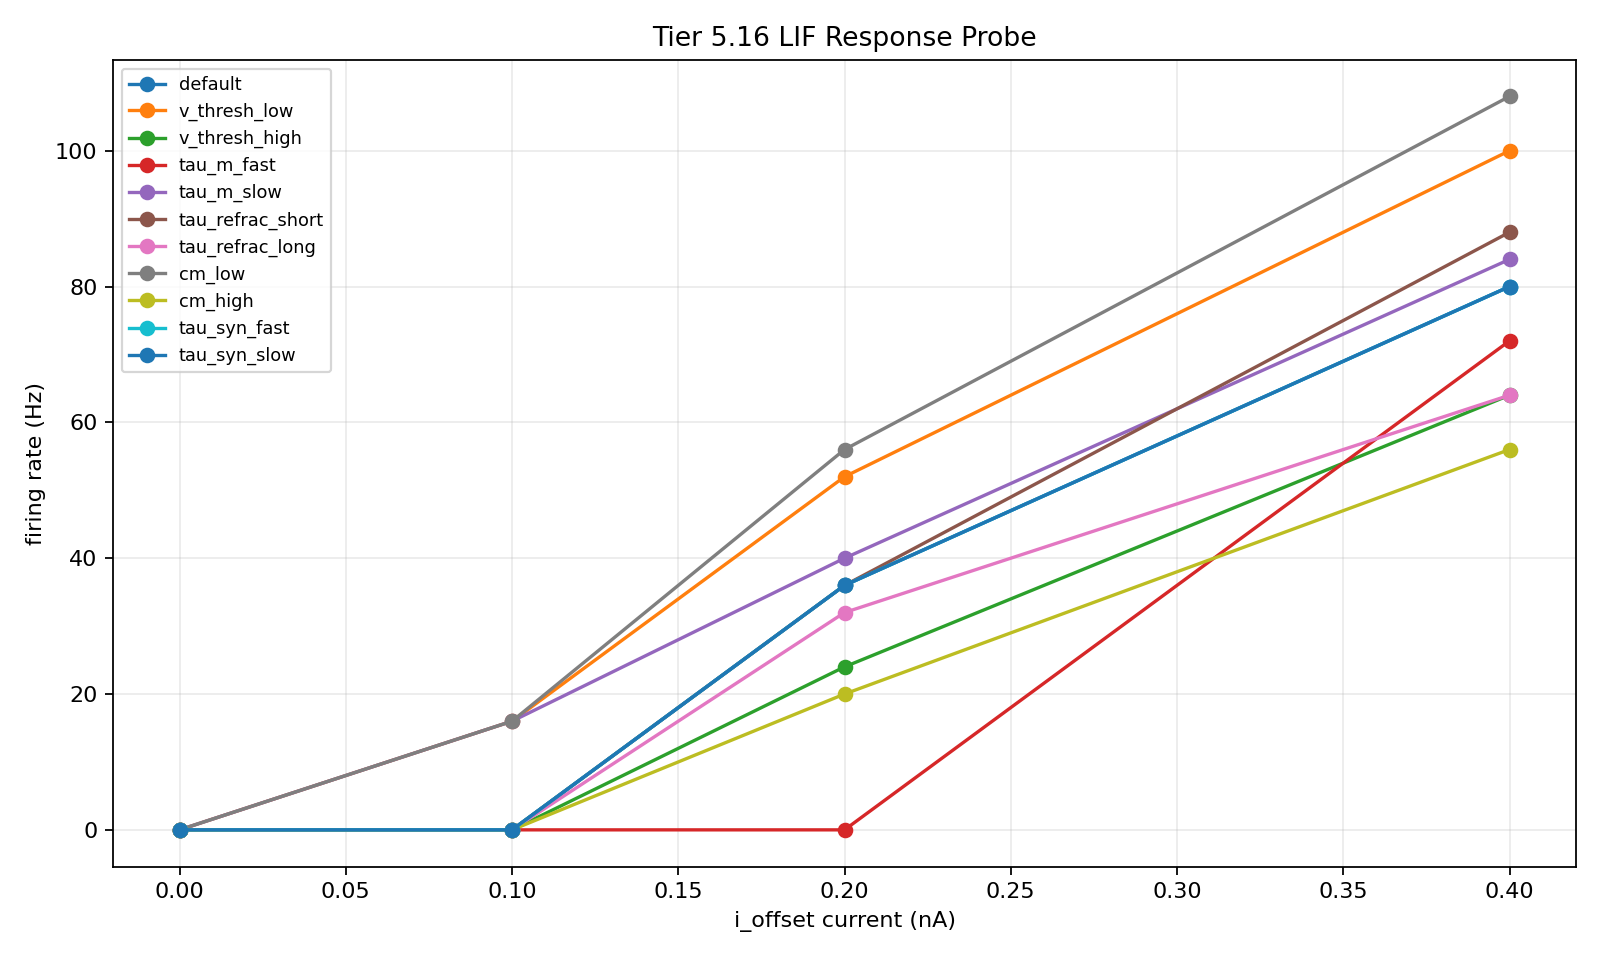

Values plotted in this chart, from the file beside it:
backend, variant, current_nA, runtime_ms, spike_count, firing_rate_hz, monotonic_for_variant, variant_parameters, neuron_params
NEST, default, 0.0, 250.0, 0, 0.0, True, {}, {'v_rest': -65.0, 'v_reset': -70.0, 'v_t…
NEST, default, 0.1, 250.0, 0, 0.0, True, {}, {'v_rest': -65.0, 'v_reset': -70.0, 'v_t…
NEST, default, 0.2, 250.0, 9, 36.0, True, {}, {'v_rest': -65.0, 'v_reset': -70.0, 'v_t…
NEST, default, 0.4, 250.0, 20, 80.0, True, {}, {'v_rest': -65.0, 'v_reset': -70.0, 'v_t…
NEST, v_thresh_low, 0.0, 250.0, 0, 0.0, True, {'v_thresh': -58.0}, {'v_rest': -65.0, 'v_reset': -70.0, 'v_t…
NEST, v_thresh_low, 0.1, 250.0, 4, 16.0, True, {'v_thresh': -58.0}, {'v_rest': -65.0, 'v_reset': -70.0, 'v_t…
NEST, v_thresh_low, 0.2, 250.0, 13, 52.0, True, {'v_thresh': -58.0}, {'v_rest': -65.0, 'v_reset': -70.0, 'v_t…
NEST, v_thresh_low, 0.4, 250.0, 25, 100.0, True, {'v_thresh': -58.0}, {'v_rest': -65.0, 'v_reset': -70.0, 'v_t…
NEST, v_thresh_high, 0.0, 250.0, 0, 0.0, True, {'v_thresh': -52.0}, {'v_rest': -65.0, 'v_reset': -70.0, 'v_t…
NEST, v_thresh_high, 0.1, 250.0, 0, 0.0, True, {'v_thresh': -52.0}, {'v_rest': -65.0, 'v_reset': -70.0, 'v_t…
NEST, v_thresh_high, 0.2, 250.0, 6, 24.0, True, {'v_thresh': -52.0}, {'v_rest': -65.0, 'v_reset': -70.0, 'v_t…
NEST, v_thresh_high, 0.4, 250.0, 16, 64.0, True, {'v_thresh': -52.0}, {'v_rest': -65.0, 'v_reset': -70.0, 'v_t…
NEST, tau_m_fast, 0.0, 250.0, 0, 0.0, True, {'tau_m': 12.0}, {'v_rest': -65.0, 'v_reset': -70.0, 'v_t…
NEST, tau_m_fast, 0.1, 250.0, 0, 0.0, True, {'tau_m': 12.0}, {'v_rest': -65.0, 'v_reset': -70.0, 'v_t…
NEST, tau_m_fast, 0.2, 250.0, 0, 0.0, True, {'tau_m': 12.0}, {'v_rest': -65.0, 'v_reset': -70.0, 'v_t…
NEST, tau_m_fast, 0.4, 250.0, 18, 72.0, True, {'tau_m': 12.0}, {'v_rest': -65.0, 'v_reset': -70.0, 'v_t…
NEST, tau_m_slow, 0.0, 250.0, 0, 0.0, True, {'tau_m': 32.0}, {'v_rest': -65.0, 'v_reset': -70.0, 'v_t…
NEST, tau_m_slow, 0.1, 250.0, 4, 16.0, True, {'tau_m': 32.0}, {'v_rest': -65.0, 'v_reset': -70.0, 'v_t…
NEST, tau_m_slow, 0.2, 250.0, 10, 40.0, True, {'tau_m': 32.0}, {'v_rest': -65.0, 'v_reset': -70.0, 'v_t…
NEST, tau_m_slow, 0.4, 250.0, 21, 84.0, True, {'tau_m': 32.0}, {'v_rest': -65.0, 'v_reset': -70.0, 'v_t…
NEST, tau_refrac_short, 0.0, 250.0, 0, 0.0, True, {'tau_refrac': 1.0}, {'v_rest': -65.0, 'v_reset': -70.0, 'v_t…
NEST, tau_refrac_short, 0.1, 250.0, 0, 0.0, True, {'tau_refrac': 1.0}, {'v_rest': -65.0, 'v_reset': -70.0, 'v_t…
NEST, tau_refrac_short, 0.2, 250.0, 9, 36.0, True, {'tau_refrac': 1.0}, {'v_rest': -65.0, 'v_reset': -70.0, 'v_t…
NEST, tau_refrac_short, 0.4, 250.0, 22, 88.0, True, {'tau_refrac': 1.0}, {'v_rest': -65.0, 'v_reset': -70.0, 'v_t…
NEST, tau_refrac_long, 0.0, 250.0, 0, 0.0, True, {'tau_refrac': 5.0}, {'v_rest': -65.0, 'v_reset': -70.0, 'v_t…
NEST, tau_refrac_long, 0.1, 250.0, 0, 0.0, True, {'tau_refrac': 5.0}, {'v_rest': -65.0, 'v_reset': -70.0, 'v_t…
NEST, tau_refrac_long, 0.2, 250.0, 8, 32.0, True, {'tau_refrac': 5.0}, {'v_rest': -65.0, 'v_reset': -70.0, 'v_t…
NEST, tau_refrac_long, 0.4, 250.0, 16, 64.0, True, {'tau_refrac': 5.0}, {'v_rest': -65.0, 'v_reset': -70.0, 'v_t…
NEST, cm_low, 0.0, 250.0, 0, 0.0, True, {'cm': 0.18}, {'v_rest': -65.0, 'v_reset': -70.0, 'v_t…
NEST, cm_low, 0.1, 250.0, 4, 16.0, True, {'cm': 0.18}, {'v_rest': -65.0, 'v_reset': -70.0, 'v_t…
NEST, cm_low, 0.2, 250.0, 14, 56.0, True, {'cm': 0.18}, {'v_rest': -65.0, 'v_reset': -70.0, 'v_t…
NEST, cm_low, 0.4, 250.0, 27, 108.0, True, {'cm': 0.18}, {'v_rest': -65.0, 'v_reset': -70.0, 'v_t…
NEST, cm_high, 0.0, 250.0, 0, 0.0, True, {'cm': 0.35}, {'v_rest': -65.0, 'v_reset': -70.0, 'v_t…
NEST, cm_high, 0.1, 250.0, 0, 0.0, True, {'cm': 0.35}, {'v_rest': -65.0, 'v_reset': -70.0, 'v_t…
NEST, cm_high, 0.2, 250.0, 5, 20.0, True, {'cm': 0.35}, {'v_rest': -65.0, 'v_reset': -70.0, 'v_t…
NEST, cm_high, 0.4, 250.0, 14, 56.0, True, {'cm': 0.35}, {'v_rest': -65.0, 'v_reset': -70.0, 'v_t…
NEST, tau_syn_fast, 0.0, 250.0, 0, 0.0, True, {'tau_syn_e': 2.5, 'tau_syn_i': 2.5}, {'v_rest': -65.0, 'v_reset': -70.0, 'v_t…
NEST, tau_syn_fast, 0.1, 250.0, 0, 0.0, True, {'tau_syn_e': 2.5, 'tau_syn_i': 2.5}, {'v_rest': -65.0, 'v_reset': -70.0, 'v_t…
NEST, tau_syn_fast, 0.2, 250.0, 9, 36.0, True, {'tau_syn_e': 2.5, 'tau_syn_i': 2.5}, {'v_rest': -65.0, 'v_reset': -70.0, 'v_t…
NEST, tau_syn_fast, 0.4, 250.0, 20, 80.0, True, {'tau_syn_e': 2.5, 'tau_syn_i': 2.5}, {'v_rest': -65.0, 'v_reset': -70.0, 'v_t…
NEST, tau_syn_slow, 0.0, 250.0, 0, 0.0, True, {'tau_syn_e': 10.0, 'tau_syn_i': 10.0}, {'v_rest': -65.0, 'v_reset': -70.0, 'v_t…
NEST, tau_syn_slow, 0.1, 250.0, 0, 0.0, True, {'tau_syn_e': 10.0, 'tau_syn_i': 10.0}, {'v_rest': -65.0, 'v_reset': -70.0, 'v_t…
NEST, tau_syn_slow, 0.2, 250.0, 9, 36.0, True, {'tau_syn_e': 10.0, 'tau_syn_i': 10.0}, {'v_rest': -65.0, 'v_reset': -70.0, 'v_t…
NEST, tau_syn_slow, 0.4, 250.0, 20, 80.0, True, {'tau_syn_e': 10.0, 'tau_syn_i': 10.0}, {'v_rest': -65.0, 'v_reset': -70.0, 'v_t…
